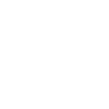
t = 0.00 s
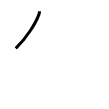
t = 1.00 s
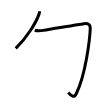
t = 2.00 s
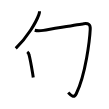
t = 3.00 s
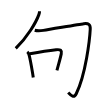
t = 4.00 s
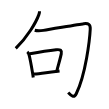
t = 5.00 s

The animated SVG that drew these frames (rendered in a browser with its animation timeline set to each time). Animation: 5 SMIL elements (animate=5); one cycle of 5.00 s.

<svg width="109px" height="109px" viewBox="0 0 px 109px" xmlns="http://www.w3.org/2000/svg" xmlns:xlink="http://www.w3.org/1999/xlink" xml:space="preserve" version="1.1"  baseProfile="full">
<path d="M39.5,11.25c0.06,0.9-0.17,2.14-0.63,3.38C36,22.5,27.38,37.12,15.75,48.38" style="fill:none;stroke:black;stroke-width:3;opacity:0">
  <animate attributeType="CSS" attributeName="opacity" from="0" to="1" begin="0s" dur="1s" repeatCount="Indefinite" fill="freeze" />
</path>
<path d="M34.75,30.25c2.87,0.9,5.72,0.6,8.63,0.14c8.82-1.39,35.97-6.05,40.37-6.64c4.62-0.62,6.73,0.49,6.5,5.25c-0.5,10.25-4.5,45.25-14,64.75c-2.37,4.86-5.05,1.88-8-1.25" style="fill:none;stroke:black;stroke-width:3;opacity:0">
  <animate attributeType="CSS" attributeName="opacity" from="0" to="1" begin="1s" dur="1s" repeatCount="Indefinite" fill="freeze" />
</path>
<path d="M27.25,51.89c0.9,0.73,1.66,1.92,1.8,3.07c1.16,4.09,2.44,11.63,3.48,17.91c0.28,1.71,0.53,3.29,0.72,4.63" style="fill:none;stroke:black;stroke-width:3;opacity:0">
  <animate attributeType="CSS" attributeName="opacity" from="0" to="1" begin="2s" dur="1s" repeatCount="Indefinite" fill="freeze" />
</path>
<path d="M29.88,53.7c9.81-1.72,19.96-3.25,26.25-3.96c4.38-0.49,5.88,0.51,5.12,4.17c-0.99,4.83-2.61,9.93-4.32,16.46" style="fill:none;stroke:black;stroke-width:3;opacity:0">
  <animate attributeType="CSS" attributeName="opacity" from="0" to="1" begin="3s" dur="1s" repeatCount="Indefinite" fill="freeze" />
</path>
<path d="M33.98,74.08c5.95-0.57,13.67-1.69,21.76-2.63c1.27-0.15,2.54-0.29,3.82-0.43" style="fill:none;stroke:black;stroke-width:3;opacity:0">
  <animate attributeType="CSS" attributeName="opacity" from="0" to="1" begin="4s" dur="1s" repeatCount="Indefinite" fill="freeze" />
</path>
</svg>
